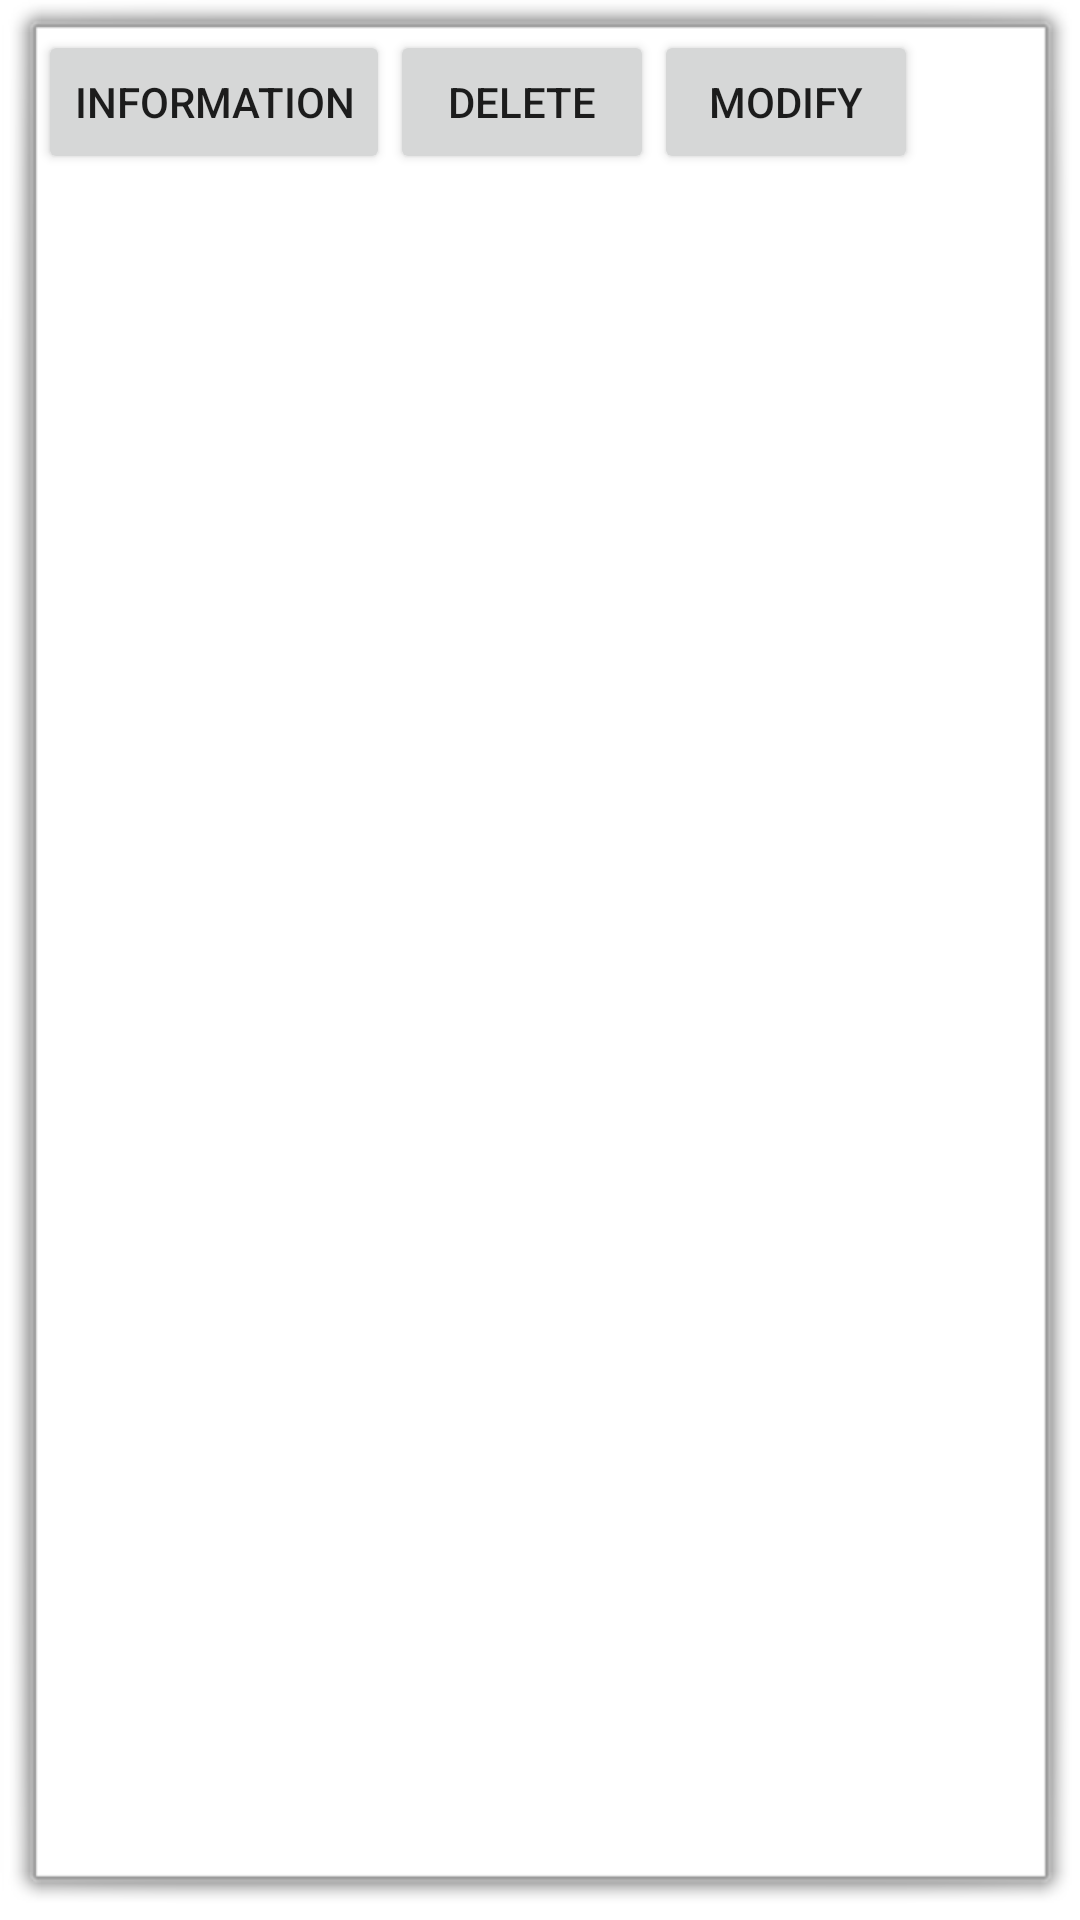

Reconstruct the res/layout file that produces this screen, plus the resources it refers to.
<!-- AndroidManifest.xml: application theme Theme.PtoJ_Project -->
<!-- res/layout/popup_window.xml -->
<?xml version="1.0" encoding="utf-8"?>
<LinearLayout
    android:background="@android:drawable/alert_light_frame"
    android:layout_height="match_parent"
    android:layout_width="match_parent"
    android:orientation="horizontal"
    xmlns:android="http://schemas.android.com/apk/res/android">

    <Button android:id="@+id/popup_info"
        android:layout_height="wrap_content"
        android:layout_width="wrap_content"
        android:text="Information">
    </Button>

    <Button android:id="@+id/popup_del"
        android:layout_height="wrap_content"
        android:layout_width="wrap_content"
        android:text="Delete">
    </Button>

    <Button android:id="@+id/popup_mod"
        android:layout_height="wrap_content"
        android:layout_width="wrap_content"
        android:text="Modify">
    </Button>



</LinearLayout>
<!-- resources referenced by this layout -->
<resources>
  <style name="Theme.PtoJ_Project" parent="Theme.MaterialComponents.DayNight.DarkActionBar">
          
          <item name="colorPrimary">@color/purple_500</item>
          <item name="colorPrimaryVariant">@color/purple_700</item>
          <item name="colorOnPrimary">@color/white</item>
          
          <item name="colorSecondary">@color/teal_200</item>
          <item name="colorSecondaryVariant">@color/teal_700</item>
          <item name="colorOnSecondary">@color/black</item>
          
          <item name="android:statusBarColor">?attr/colorPrimaryVariant</item>
          
      </style>
  <!-- not gathered from this repository: default colours our renderer supplied (Android Studio template values) -->
  <color name="purple_500">#FF6200EE</color>
  <color name="purple_700">#FF3700B3</color>
  <color name="teal_200">#FF03DAC5</color>
  <color name="teal_700">#FF018786</color>
  <color name="black">#FF000000</color>
  <color name="white">#FFFFFFFF</color>
</resources>
